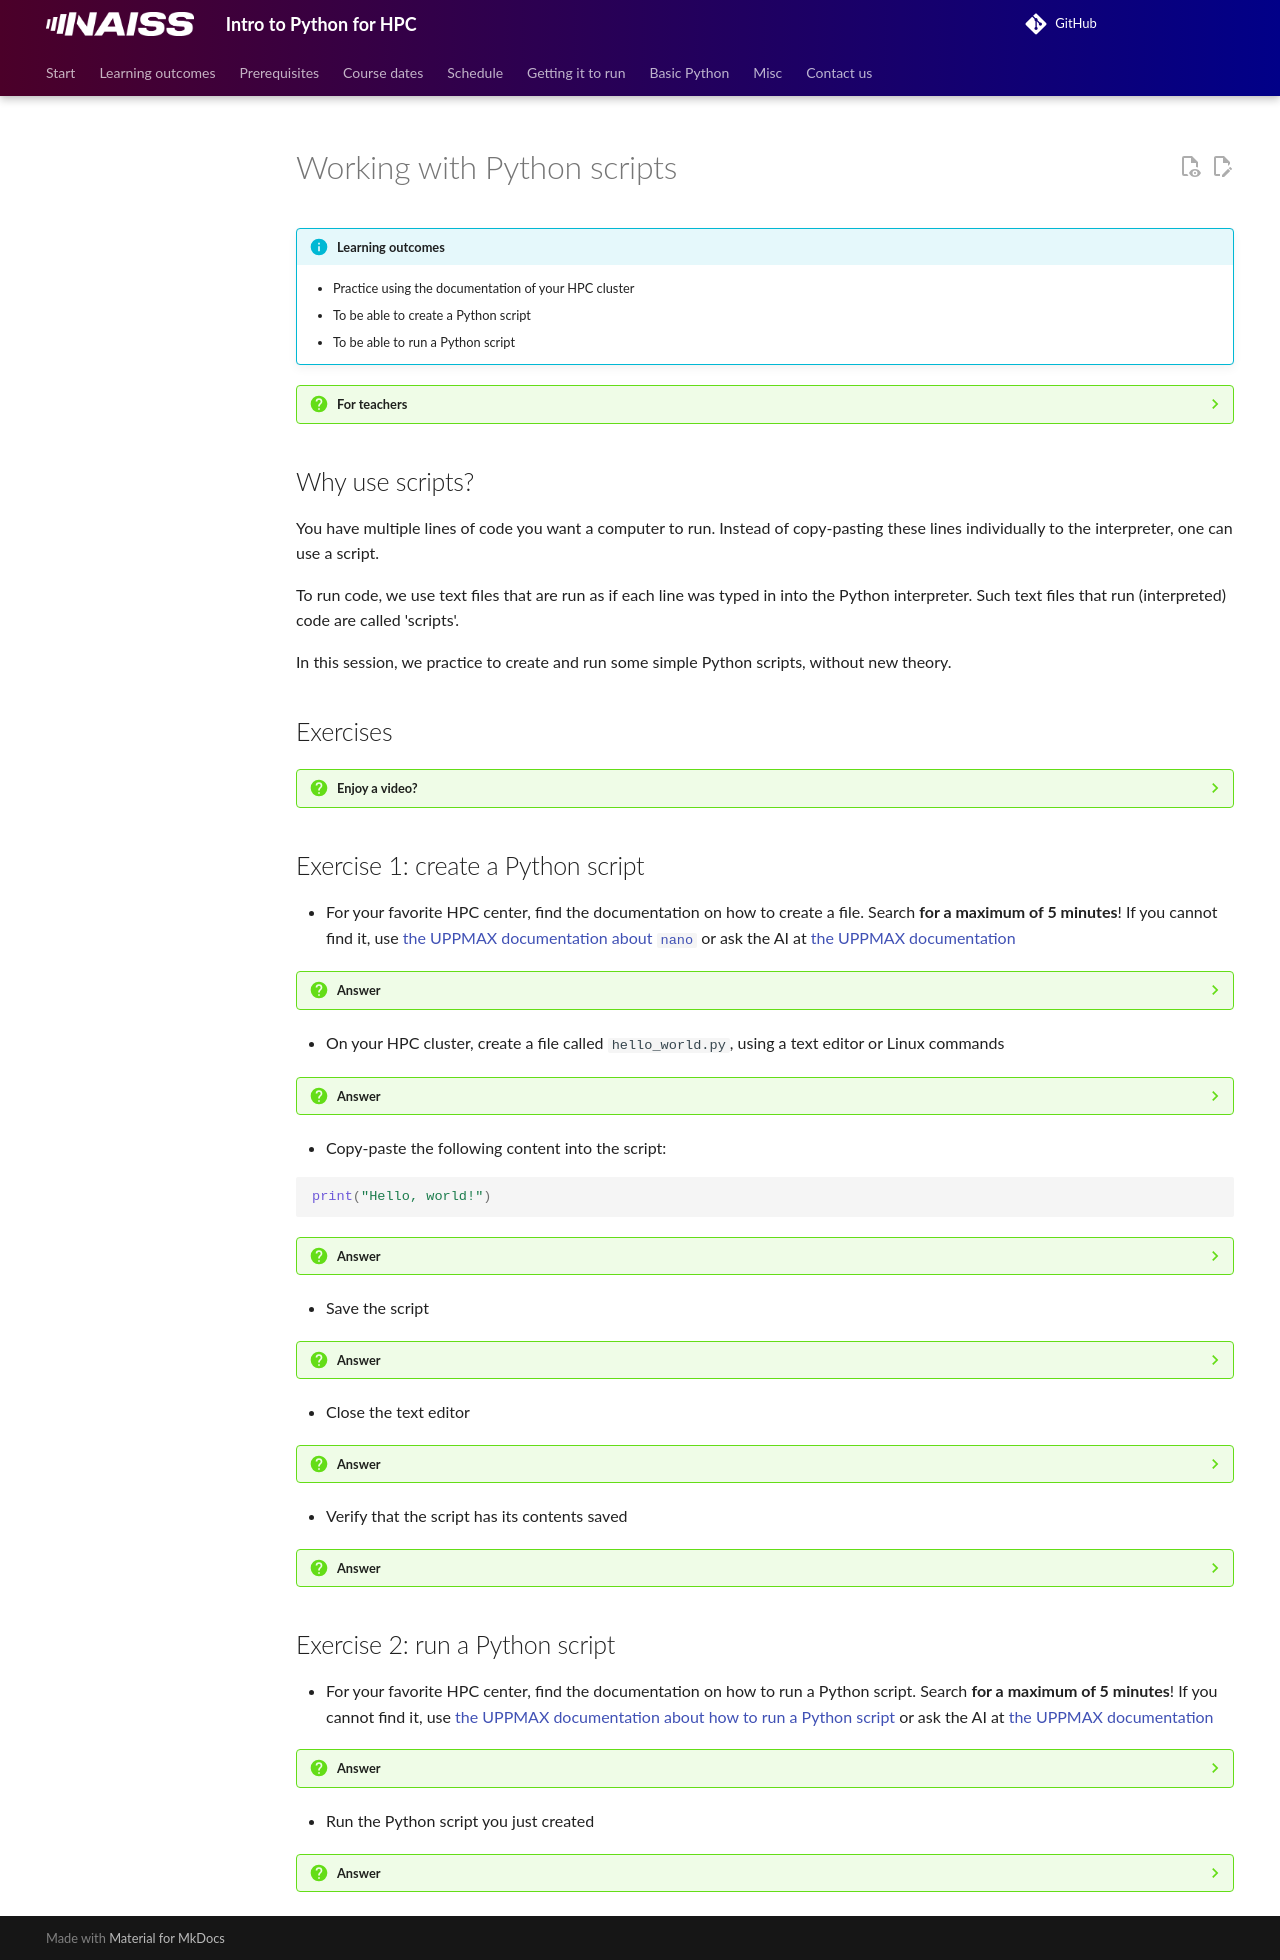

repository: UPPMAX/naiss_intro_python · page: sessions/working_with_python_scripts/index.html · generator: mkdocs

# Working with Python scripts

!!!- info "Learning outcomes"

    - Practice using the documentation of your HPC cluster
    - To be able to create a Python script
    - To be able to run a Python script

???- question "For teachers"

    Teaching goals are:

    - Learners have practiced using the documentation of their HPC cluster
    - Learners have created a Python script
    - Learners have run a Python script

    Other goals are:

    - Verify that learners indeed have learned how to create a file
    - Verify that learners indeed have learned how to use a text editor

    Lesson plan:

    - 5 mins: prior knowledge
    - 5 mins: presentation
    - 15 mins: challenge
    - 5 mins: feedback

    Prior questions:

    - Why would you want to use a script?
    - In which languages can one write a script?
    - How does one run a script?

## Why use scripts?

You have multiple lines of code you want a computer to run.
Instead of copy-pasting these lines individually to the
interpreter, one can use a script.

To run code, we use text files that are run as if each line
was typed in into the Python interpreter. Such text files
that run (interpreted) code are called 'scripts'.

In this session, we practice to create and run some simple Python scripts,
without new theory.

## Exercises

???- question "Enjoy a video?"

    You can find a video with solutions to these exercises:

    HPC Cluster|YouTube video
    -----------|-------------------------------------
    Alvis      |[YouTube video](https://youtu.be/XTrCznq6_n4)
    Bianca     |Not needed: no registrations
    COSMOS     |[YouTube video](https://youtu.be/Lde4Rs1aJsM)
    Dardel     |[YouTube video](https://youtu.be/kYSG_WtYBWY)
    Kebnekaise |[YouTube video](https://youtu.be/IEB_HRR3Ibk)
    LUMI       |Not needed: no registrations
    Pelle      |[YouTube video](https://youtu.be/mo_OR_RoARw)
    Tetralith  |[YouTube video](https://youtu.be/mfnnzWvjEK8)

## Exercise 1: create a Python script

- For your favorite HPC center, find the documentation on how to create a file.
  Search **for a maximum of 5 minutes**!
  If you cannot find it, use
  [the UPPMAX documentation about `nano`](https://docs.uppmax.uu.se/software/nano/)
  or ask the AI at [the UPPMAX documentation](https://docs.uppmax.uu.se)

???- question "Answer"

    From the documentation of your center, searching for, for example,
    'create file' or 'text editor',
    you will find information on how to create a file.

    <!-- markdownlint-disable MD013 --><!-- Tables cannot be split up over lines, hence will break 80 characters per line -->

    HPC Cluster|Documentation
    -----------|----------------------------------------------------------
    Alvis      |None
    Bianca     |Not needed: no registrations
    COSMOS     |None
    Dardel     |None
    Kebnekaise |[Documentation](https://docs.hpc2n.umu.se/tutorials/quickstart/#simple__commands__for__nano)
    LUMI       |Not needed: no registrations
    Pelle      |[Documentation](https://docs.uppmax.uu.se/software/nano/)
    Tetralith  |None

    <!-- markdownlint-enable MD013 -->

- On your HPC cluster, create a file called `hello_world.py`,
  using a text editor or Linux commands

???- question "Answer"

    Creating a Python script `hello_world.py` using `nano`:

    HPC Cluster|How to run `nano`
    -----------|-------------------------------------
    Alvis      |`nano create_plot.py`
    Bianca     |`nano create_plot.py`
    COSMOS     |`nano create_plot.py`
    Dardel     |`module load nano ; nano create_plot.py`
    Kebnekaise |`nano create_plot.py`
    LUMI       |`nano create_plot.py`
    Pelle      |`nano create_plot.py`
    Tetralith  |`nano create_plot.py`

- Copy-paste the following content into the script:

```python
print("Hello, world!")
```

???- question "Answer"

    To paste into a terminal, use `CTRL + SHIFT + V` (i.e. add `SHIFT`).

- Save the script

???- question "Answer"

    In [`nano`](https://docs.uppmax.uu.se/software/nano/), you can do
    so with `CTRL + O`

- Close the text editor

???- question "Answer"

    In [`nano`](https://docs.uppmax.uu.se/software/nano/), you can do
    so with `CTRL + X`

- Verify that the script has its contents saved

???- question "Answer"

    One way to do so, is to use `nano` to open the file again:

    ```bash
    nano hello_world.py
    ```

## Exercise 2: run a Python script

- For your favorite HPC center, find the documentation on how to run
  a Python script.
  Search **for a maximum of 5 minutes**!
  If you cannot find it, use
  [the UPPMAX documentation about how to run a Python script](https://docs.uppmax.uu.se/software/python/#use-python-to-run-a-python-script)
  or ask the AI at [the UPPMAX documentation](https://docs.uppmax.uu.se)

???- question "Answer"

    From the documentation of your center, searching for, for example,
    'Python script', you will find information on how to start a the Python script.

    <!-- markdownlint-disable MD013 --><!-- Tables cannot be split up over lines, hence will break 80 characters per line -->

    HPC Cluster|Documentation                                                                                                                                                                             |Solution
    -----------|------------------------------------------------------------------------------------------------------------------------------------------------------------------------------------------|------------------------------------------------------
    Alvis      |[Short documentation](https://www.c3se.chalmers.se/documentation/module_system/python_example/) or [long documentation](https://www.c3se.chalmers.se/documentation/module_system/modules/)|.
    Bianca     |[Documentation](https://docs.uppmax.uu.se/software/python/#use-python-to-run-a-python-script)                                                                                             |`python hello_world.py`
    COSMOS     |[Documentation](https://lunarc-documentation.readthedocs.io/en/latest/guides/applications/Python/)                                                                                        |.
    Dardel     |:warning: [Documentation](https://support.pdc.kth.se/doc/software/module/) and [more documentation](https://support.pdc.kth.se/doc/applications/python/)                                  |.
    Kebnekaise |[Documentation](https://docs.hpc2n.umu.se/software/userinstalls/#python__packages)                                                                                                        |.
    LUMI       |[Documentation](https://docs.lumi-supercomputer.eu/software/installing/python/#use-the-cray-python-module)                                                                                |.
    Pelle      |[Documentation](https://docs.uppmax.uu.se/software/python/#use-python-to-run-a-python-script)                                                                                             |`python hello_world.py`
    Tetralith  |:warning: [Documentation](https://www.nsc.liu.se/software/python/)                                                                                                                        |`python hello_world.py`

    <!-- markdownlint-enable MD013 -->

    - :warning: means that the documentation does not clearly answer
      this question.
      You may find that you can piece it together easily enough or
      you may find that you cannot.
      You are encouraged
      to contact your HPC center to help them help you better

- Run the Python script you just created

???- question "Answer"

    You can run this Python script in the shell by:

    ```bash
    python hello_world.py
    ```
